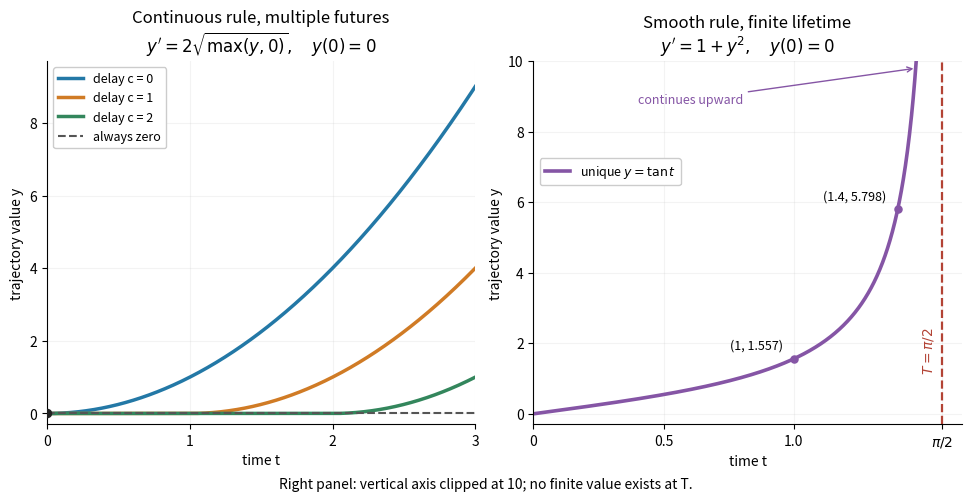

Python code for this plot:
"""Compare delayed solutions and blowup; Python 3.14/NumPy 2.3.5/Matplotlib 3.10.7.

Writes an opaque white ode-uniqueness-and-blowup.png to the current directory.
"""
from pathlib import Path

import matplotlib

matplotlib.use("Agg")
import matplotlib.pyplot as plt
import numpy as np


def main():
    plt.rcParams.update({"font.size": 10, "axes.spines.top": False,
                         "axes.spines.right": False})
    fig, axes = plt.subplots(1, 2, figsize=(9.6, 4.9), dpi=120,
                             constrained_layout=True, facecolor="white")
    left, right = axes
    t = np.linspace(0, 3, 601)
    colors = ["#2378a6", "#d07b25", "#33865c"]
    for delay, color in zip([0, 1, 2], colors):
        left.plot(t, np.maximum(t - delay, 0) ** 2, color=color,
                  lw=2.5, label=f"delay c = {delay}")
    left.axhline(0, color="#555555", ls="--", lw=1.5, label="always zero")
    left.scatter([0], [0], color="#222222", s=34, zorder=5)
    left.set(title="Continuous rule, multiple futures\n"
                   r"$y'=2\sqrt{\max(y,0)},\quad y(0)=0$",
             xlabel="time t", ylabel="trajectory value y",
             xlim=(0, 3), ylim=(-0.3, 9.7), xticks=[0, 1, 2, 3])
    left.legend(loc="upper left", framealpha=1, fontsize=9)

    endpoint = np.pi / 2
    ceiling = 10.0
    # Never sample the singular endpoint or continue onto another tangent branch.
    t = np.linspace(0, endpoint - 0.005, 1001)
    right.plot(t, np.tan(t), color="#8555a5", lw=2.6, label=r"unique $y=\tan t$")
    right.axvline(endpoint, color="#b34335", ls="--", lw=1.6)
    right.text(endpoint - 0.025, 1.8, r"$T=\pi/2$", rotation=90,
               ha="right", va="center", color="#b34335")
    cutoff = np.arctan(ceiling)
    right.annotate("continues upward", xy=(cutoff, 9.8), xytext=(0.4, 8.8),
                   arrowprops={"arrowstyle": "->", "color": "#8555a5"},
                   color="#8555a5", fontsize=9)
    for time in [1.0, 1.4]:
        value = np.tan(time)
        right.scatter([time], [value], s=26, color="#8555a5", zorder=5)
        right.annotate(f"({time:g}, {value:.3f})", xy=(time, value),
                       xytext=(-8, 7), textcoords="offset points",
                       ha="right", fontsize=9)
    right.set(title="Smooth rule, finite lifetime\n"
                    r"$y'=1+y^2,\quad y(0)=0$",
              xlabel="time t", ylabel="trajectory value y",
              xlim=(0, endpoint + 0.075), ylim=(-0.3, ceiling),
              xticks=[0, 0.5, 1.0, endpoint],
              xticklabels=["0", "0.5", "1.0", r"$\pi/2$"])
    right.legend(loc="upper left", bbox_to_anchor=(0, 0.75),
                 framealpha=1, fontsize=9)
    fig.supxlabel("Right panel: vertical axis clipped at 10; no finite value exists at T.",
                  fontsize=10)
    for ax in axes:
        ax.grid(alpha=0.15)
        ax.set_facecolor("white")
    fig.savefig(Path.cwd() / "ode-uniqueness-and-blowup.png",
                facecolor="white", transparent=False)
    plt.close(fig)


if __name__ == "__main__":
    main()
